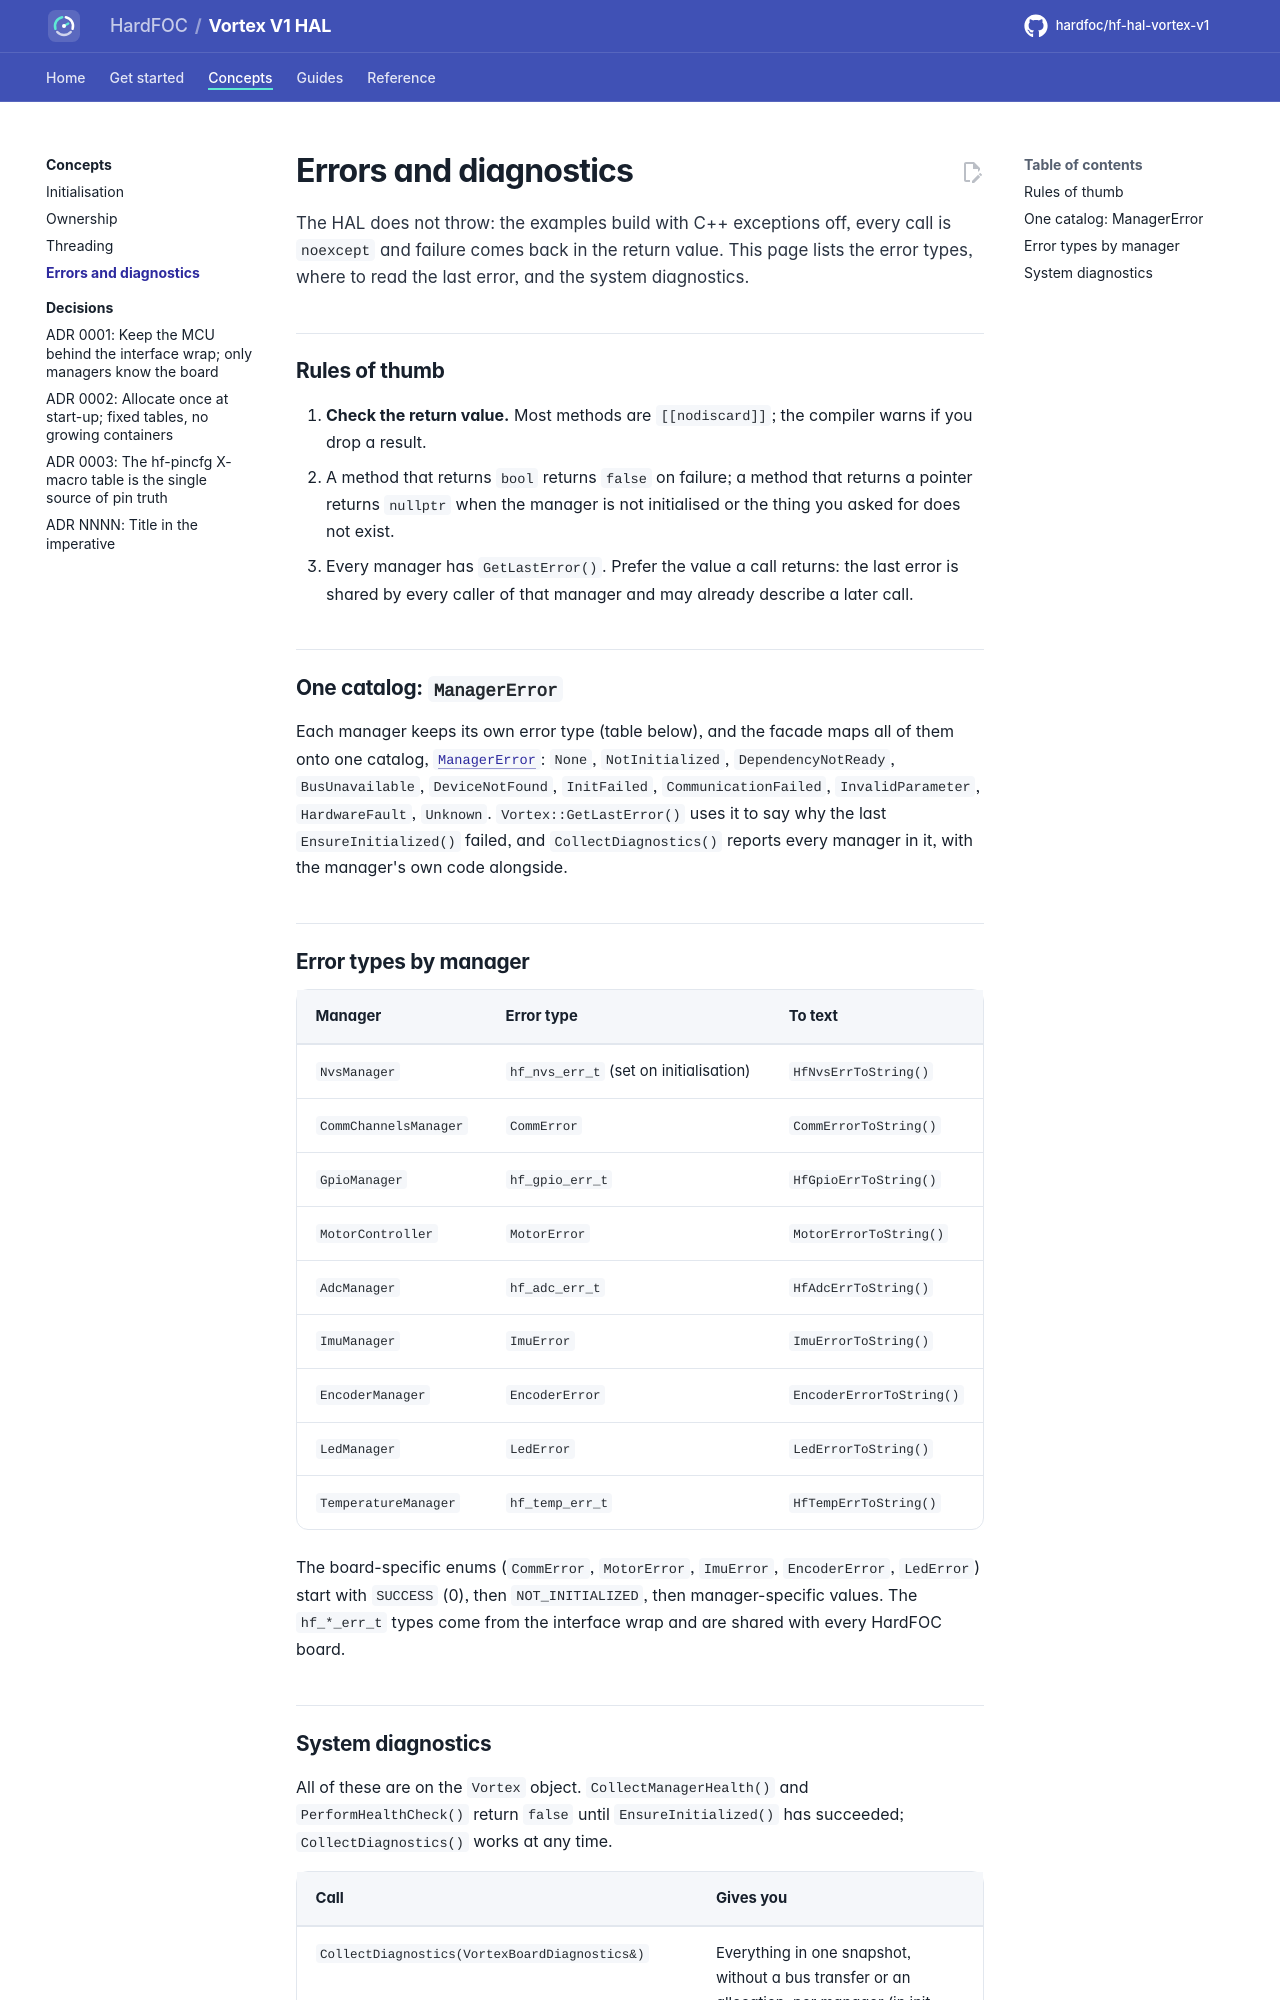

repository: hardfoc/hf-hal-vortex-v1 · page: dev/architecture/errors/index.html · generator: mkdocs

# Errors and diagnostics

The HAL does not throw: the examples build with C++ exceptions off, every call is `noexcept` and failure comes back
in the return value. This page lists the error types, where to read the last error, and the system diagnostics.

## Rules of thumb

1. **Check the return value.** Most methods are `[[nodiscard]]`; the compiler warns if you drop a result.
2. A method that returns `bool` returns `false` on failure; a method that returns a pointer returns `nullptr` when
   the manager is not initialised or the thing you asked for does not exist.
3. Every manager has `GetLastError()`. Prefer the value a call returns: the last error is shared by every caller
   of that manager and may already describe a later call.

## One catalog: `ManagerError`

Each manager keeps its own error type (table below), and the facade maps all of them onto one catalog,
[`ManagerError`](../../lib/api/VortexDiagnostics.h): `None`, `NotInitialized`, `DependencyNotReady`,
`BusUnavailable`, `DeviceNotFound`, `InitFailed`, `CommunicationFailed`, `InvalidParameter`, `HardwareFault`,
`Unknown`. `Vortex::GetLastError()` uses it to say why the last `EnsureInitialized()` failed, and
`CollectDiagnostics()` reports every manager in it, with the manager's own code alongside.

## Error types by manager

| Manager | Error type | To text |
| --- | --- | --- |
| `NvsManager` | `hf_nvs_err_t` (set on initialisation) | `HfNvsErrToString()` |
| `CommChannelsManager` | `CommError` | `CommErrorToString()` |
| `GpioManager` | `hf_gpio_err_t` | `HfGpioErrToString()` |
| `MotorController` | `MotorError` | `MotorErrorToString()` |
| `AdcManager` | `hf_adc_err_t` | `HfAdcErrToString()` |
| `ImuManager` | `ImuError` | `ImuErrorToString()` |
| `EncoderManager` | `EncoderError` | `EncoderErrorToString()` |
| `LedManager` | `LedError` | `LedErrorToString()` |
| `TemperatureManager` | `hf_temp_err_t` | `HfTempErrToString()` |

The board-specific enums (`CommError`, `MotorError`, `ImuError`, `EncoderError`, `LedError`) start with `SUCCESS`
(0), then `NOT_INITIALIZED`, then manager-specific values. The `hf_*_err_t` types come from the interface wrap and
are shared with every HardFOC board.
